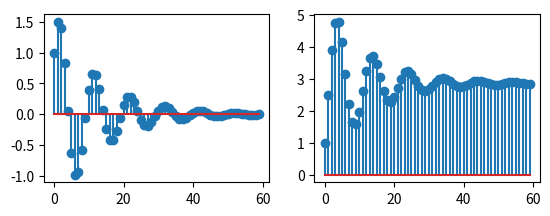
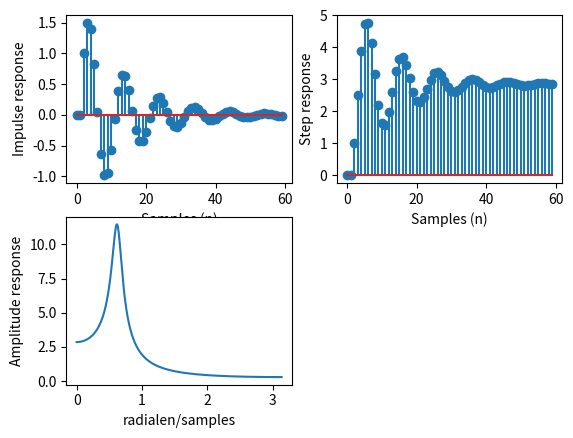
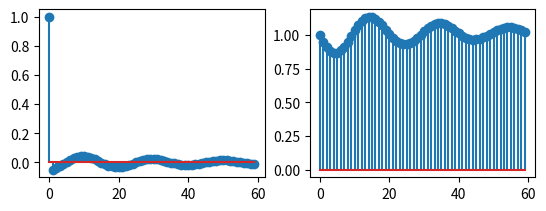
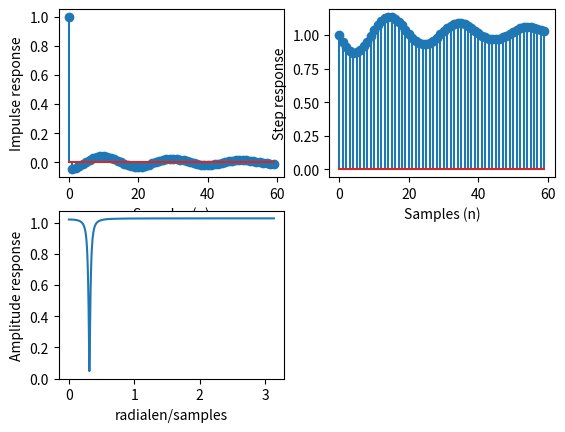

Write the Python code that produced these figures, in order.
import numpy as np
from scipy import signal
import matplotlib.pyplot as plt


def delta_puls(indexwaarden, stap_locatie=0):
    ydata_b = []
    for i in indexwaarden:
        if i == stap_locatie:
            ydata_b.append(1)
        else:
            ydata_b.append(0)
    return ydata_b

def step_function(n,step=0):
        ydata_a = []
        for i in n:
            if i < step:
                ydata_a.append(0)
            else:
                ydata_a.append(1)
        return ydata_a



n = np.arange(0, 60)

def differentie_1(input, samples):
    y = []
    for i in range(len(input)):
        if i-1 < 0:
            y.append(input[i]*step_function(samples)[i])
        elif i-2<0:
            y.append((1.5*y[i-1]+input[i])*step_function(samples)[i])
        else:
            y.append((1.5*y[i-1]-0.85*y[i-2] + input[i]) *step_function(samples)[i])
    return y


def differentie_2(input, samples):
    y = []
    for i in range(len(input)):
        if i-1 < 0:
            y.append(input[i]*step_function(samples)[i])
        elif i-2<0:
            y.append((1.85230*y[i-1]+input[i]-1.90210*input[i-1])*step_function(samples)[i])
        else:
            y.append((1.85230*y[i-1]-0.94833*y[i-2] + input[i]-1.90210*input[i-1]+input[i-2]) *step_function(samples)[i])
    return y

coëfficiënten = ([1], [1, -1.5, 0.85])
coëfficiënten2 = ([1, -1.90210, 1], [1, -1.85230, 0.94833])

def differentievergelijking(coëfficiënten, samples):

    sig = signal.TransferFunction(coëfficiënten[0], coëfficiënten[1], dt=1)

    n_imp, y_imp = signal.dimpulse(sig, n=samples)
    print(n_imp)
    print(y_imp)

    n_step, y_step = signal.dstep(sig, n=samples)
    print(n_step)
    print(y_step)

    w, H = signal.freqz(coëfficiënten[0], coëfficiënten[1])
    print(w)
    print(H)

    plt.figure("Opdracht 1 scipy functies" + f"{coëfficiënten}")
    plt.subplot(221)
    plt.stem(n_imp, y_imp[0])
    plt.xlabel('Samples (n)')
    plt.ylabel('Impulse response')

    plt.subplot(222)
    plt.stem(n_step, y_step[0])
    plt.xlabel('Samples (n)')
    plt.ylabel('Step response')

    plt.subplot(223)
    plt.plot(w, abs(H))
    plt.xlabel('radialen/samples')
    plt.ylabel('Amplitude response')
    return


if __name__ == "__main__":
    plt.figure("Opdracht 1a zelfgemaakte functie")
    plt.subplot(221)
    plt.stem(n, differentie_1(delta_puls(n), n))

    plt.subplot(222)
    plt.stem(n, differentie_1(step_function(n), n))

    differentievergelijking(coëfficiënten, 60)

    plt.figure("Opdracht 1b")
    plt.subplot(221)
    plt.stem(n, differentie_2(delta_puls(n), n))

    plt.subplot(222)
    plt.stem(n, differentie_2(step_function(n), n))

    differentievergelijking(coëfficiënten2, 60)


    plt.show()